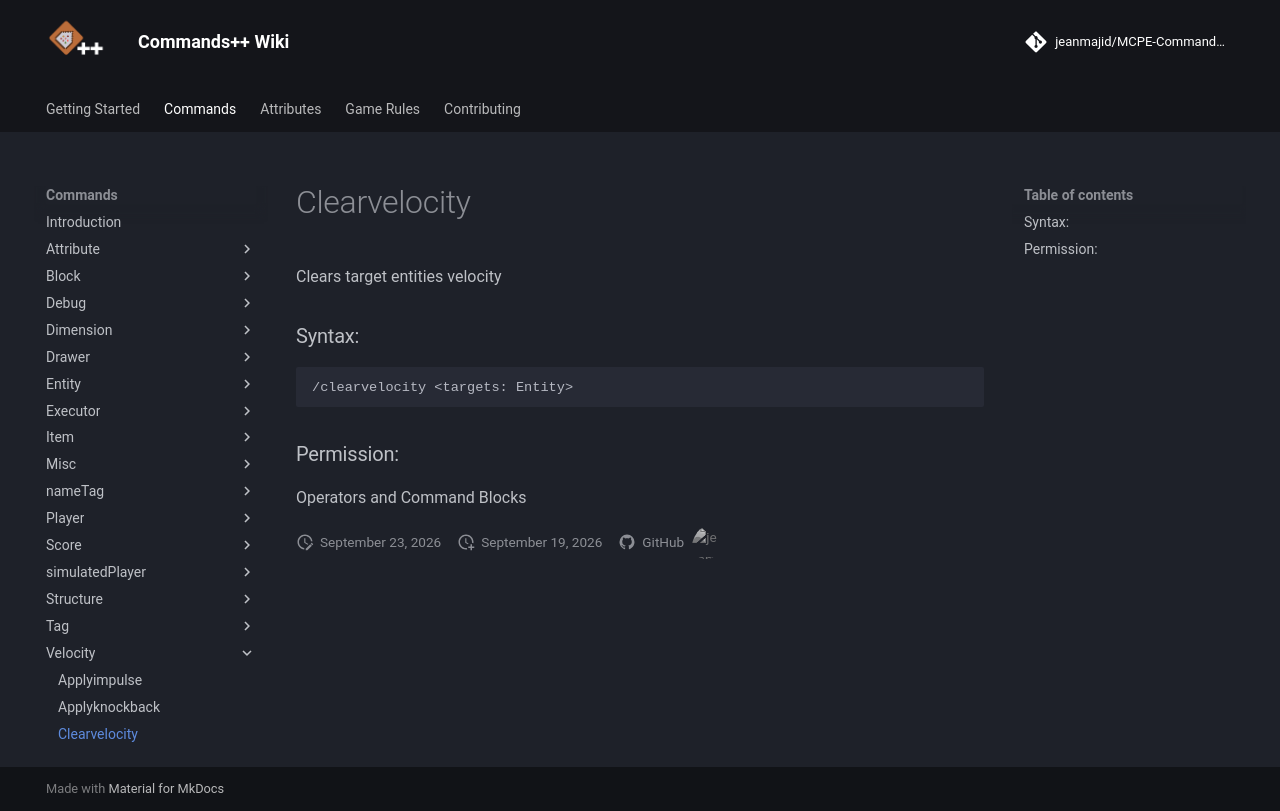

repository: jeanmajid/MCPE-Commands-plus-plus · page: commands/velocity/clearvelocity/index.html · generator: mkdocs

<!-- AUTO GENERATED DO NOT TOUCH ANYTHING UNDERNEATH -->

Clears target entities velocity

### Syntax:

```
/clearvelocity <targets: Entity>
```

### Permission:

Operators and Command Blocks

<!-- AUTO GENERATED DO NOT TOUCH ANYTHING ABOVE -->
